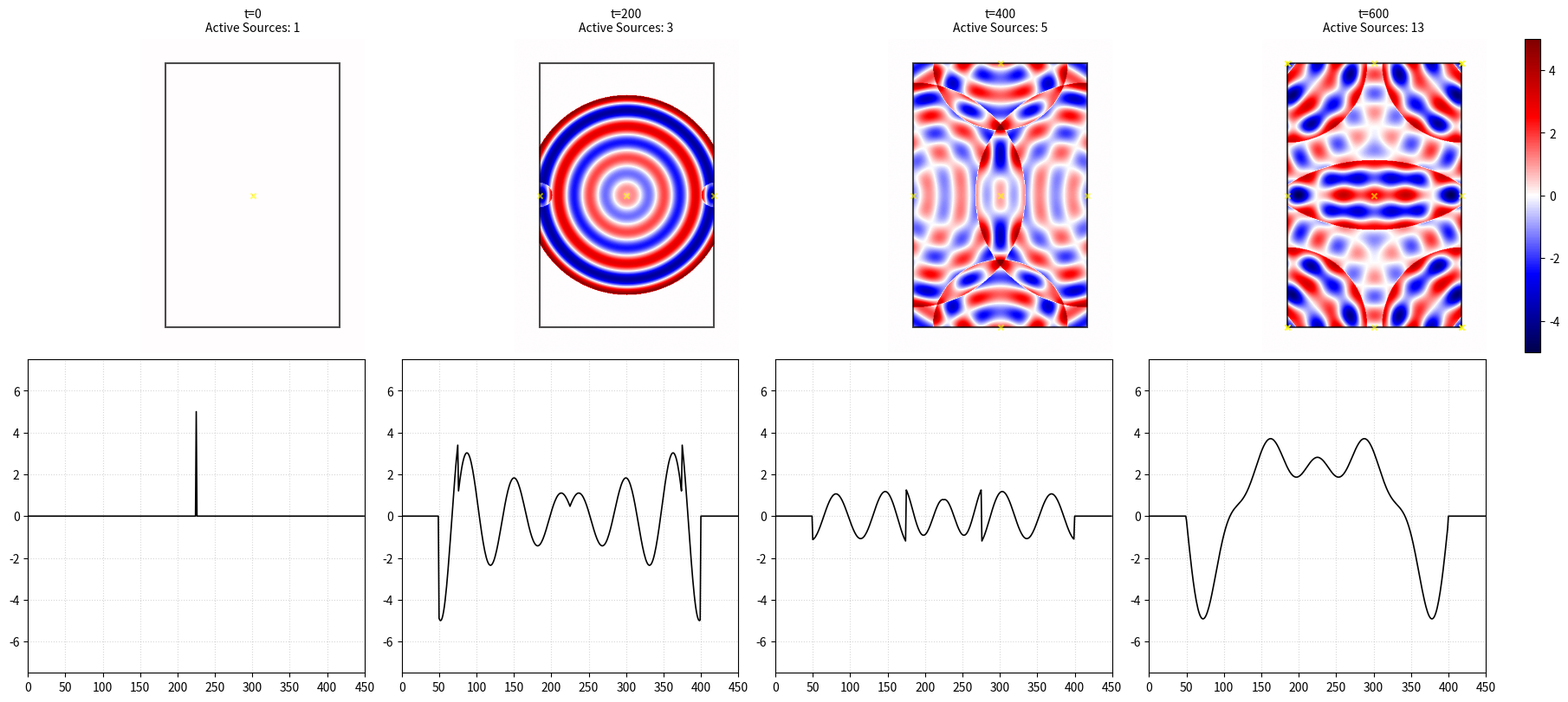

Reproduce this figure in Python.
import numpy as np
import matplotlib.pyplot as plt
from matplotlib.colors import TwoSlopeNorm

# ========================================
# System Configuration & Geometry 
# ========================================
margin = 50
w_inside = 350
h_inside = 530

WIDTH = w_inside + (2 * margin) 
HEIGHT = h_inside + (2 * margin) 
dx, dt = 1.0, 1
T_steps = 1000

l_wall, r_wall = margin, WIDTH - margin
b_wall, t_wall = margin, HEIGHT - margin

cx = int(l_wall + (w_inside / 2.0))  
cy = int(b_wall + (h_inside / 2.0))

y_coords, x_coords = np.ogrid[:HEIGHT, :WIDTH]
beta_field = np.zeros((HEIGHT, WIDTH))
beta_field[b_wall : t_wall, l_wall : r_wall] = 1.0

input_force_magnitude = 5.0
sources = [{
    "pos": (cx, cy),
    "start_time": 0.0,
    "force": input_force_magnitude,
    "parent_side": None, # no parent since this is the initial source
    "triggered": {"left": False, "right": False, "bottom": False, "top": False}
}]

# ========================================
# Physical Parameters
# ========================================
stiffness_k = 0.5
mass_m = 50.0
damping_c = 0.8 
V_record = 1.0

gamma = damping_c / (2 * mass_m)
w_squared = (stiffness_k / mass_m) - gamma**2
natural_freq = np.sqrt(w_squared) if w_squared > 0 else 0.0

# ========================================
# Causal Kernel 
# ========================================
def causal_record_kernel(t_current, src):
    local_time = t_current - src["start_time"]
    if local_time < 0: return np.zeros((HEIGHT, WIDTH))

    sx, sy = src["pos"]
    r = np.sqrt((x_coords - sx)**2 + (y_coords - sy)**2)
    tau = local_time - (r / V_record)

    H_causal = (tau >= 0).astype(float)
    decay = np.exp(-gamma * tau)
    state = np.cos(natural_freq * tau)
    
    return src["force"] * decay * state * H_causal * beta_field

def get_dist_to_walls(pos):
    return {
        "left": pos[0] - l_wall,
        "right": r_wall - pos[0],
        "bottom": pos[1] - b_wall,
        "top": t_wall - pos[1]
    }

# ========================================
# Time Evolution & Chain Regeneration
# ========================================
snap_surface_2d = []
snap_cross_1d   = []
capture_times   = []
capture_steps = [0, 200, 400, 600]

for step in range(T_steps + 1):
     # Modulate time progression by beta at the source location
    current_time = step * dt * beta_field[cy, cx] 
    # Check each source for potential wall interactions and generate new sources if needed
    new_borns = []
    for src in sources:
        dists = get_dist_to_walls(src["pos"])
        prop_radius = V_record * (current_time - src["start_time"])
        
        for side, d in dists.items():
            # 1) positive distance to wall, 2) force has reached the wall, 3) not already triggered from this side
            if d > 0 and prop_radius >= d and not src["triggered"][side]:
                # block self-triggering to prevent infinite loops
                if src["parent_side"] == side: continue 
                
                src["triggered"][side] = True
                sx, sy = src["pos"]
                
                if side == "left":    new_pos = (l_wall, sy)
                elif side == "right":   new_pos = (r_wall, sy)
                elif side == "bottom":  new_pos = (sx, b_wall)
                elif side == "top":     new_pos = (sx, t_wall)
                
                opposite = {"left":"right", "right":"left", "bottom":"top", "top":"bottom"}
                
                new_borns.append({
                    "pos": new_pos,
                    "start_time": current_time,
                    "force": src["force"] * 0.5, 
                    "parent_side": opposite[side],
                    "triggered": {"left": False, "right": False, "bottom": False, "top": False}
                })
    
    sources.extend(new_borns)

    # Snapshot capture
    if step in capture_steps:
        total_surface = np.zeros((HEIGHT, WIDTH))
        for src in sources:
            total_surface += causal_record_kernel(current_time, src)
            
        snap_surface_2d.append(total_surface.copy())
        snap_cross_1d.append(total_surface[cy, :].copy())
        capture_times.append(step)

# ========================================
# Visualization
# ========================================
num_snaps = len(snap_surface_2d)
fig, axes = plt.subplots(2, num_snaps, figsize=(18, 8), constrained_layout=True)
VISUAL_LIMIT = 5.0
norm = TwoSlopeNorm(vmin=-VISUAL_LIMIT, vcenter=0, vmax=VISUAL_LIMIT)

for i in range(num_snaps):
    # 2D View
    im = axes[0, i].imshow(snap_surface_2d[i], cmap="seismic", norm=norm, origin="lower")
    axes[0, i].set_title(f"t={capture_times[i]}\nActive Sources: {len([s for s in sources if s['start_time'] <= capture_times[i]*dt])}", fontsize=10)
    
    # Wall Drawing
    rect = plt.Rectangle((l_wall, b_wall), w_inside, h_inside, linewidth=1.5, edgecolor='black', facecolor='none', alpha=0.7)
    axes[0, i].add_patch(rect)
    
    # Source Markers
    active_sources = [s for s in sources if s['start_time'] <= capture_times[i]*dt]
    axes[0, i].scatter([s['pos'][0] for s in active_sources], [s['pos'][1] for s in active_sources], 
                       color='yellow', marker='x', s=20, alpha=0.6)
    axes[0, i].axis("off")

    # 1D Cross-section
    axes[1, i].plot(np.arange(WIDTH), snap_cross_1d[i], color="black", linewidth=1.2)
    axes[1, i].set_xlim(0, WIDTH)
    axes[1, i].set_ylim(-VISUAL_LIMIT * 1.5, VISUAL_LIMIT * 1.5)
    axes[1, i].grid(True, linestyle=":", alpha=0.5)
    # axes[1, i].set_title(f"Section at y={cy}")

fig.colorbar(im, ax=axes[0, :], location="right", fraction=0.015, pad=0.02)
plt.show()
